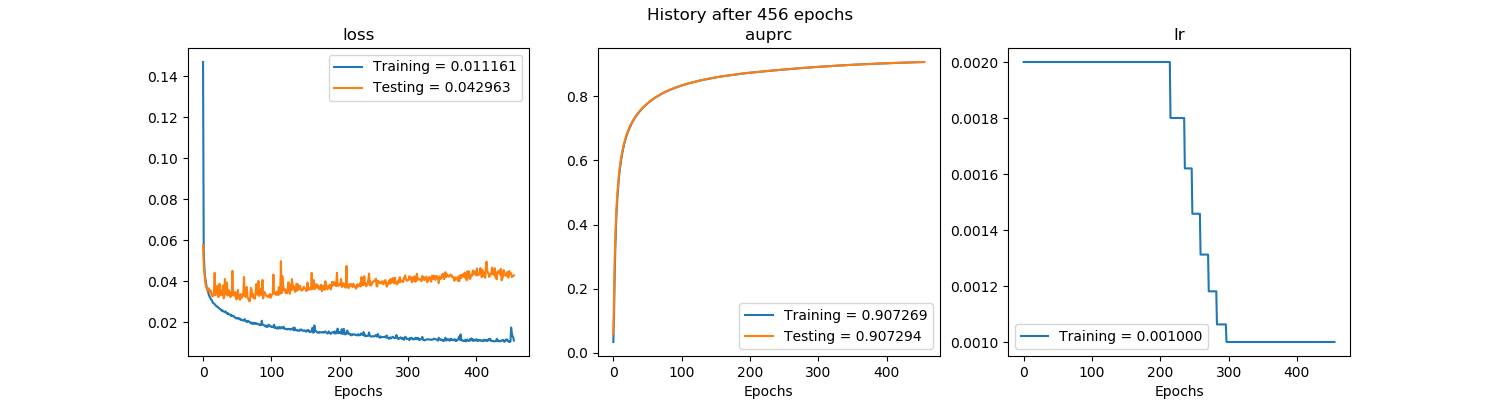

Source data for this figure (header and first rows):
, val_loss, val_auprc, loss, auprc, lr
0, 0.05775, 0.05814, 0.147, 0.03343, 0.002
1, 0.04829, 0.1851, 0.05513, 0.116, 0.002
2, 0.04402, 0.2966, 0.0463, 0.2445, 0.002
3, 0.03998, 0.3708, 0.04218, 0.3339, 0.002
4, 0.03833, 0.4254, 0.03991, 0.4017, 0.002
5, 0.03676, 0.4682, 0.03781, 0.4489, 0.002
6, 0.03679, 0.502, 0.03615, 0.4853, 0.002
7, 0.03548, 0.5293, 0.03523, 0.5153, 0.002
8, 0.03669, 0.5525, 0.03397, 0.5414, 0.002
9, 0.03564, 0.5725, 0.03295, 0.5629, 0.002
10, 0.03494, 0.5889, 0.03231, 0.5807, 0.002
11, 0.03569, 0.6031, 0.0316, 0.5958, 0.002
12, 0.03382, 0.6158, 0.03104, 0.6092, 0.002
13, 0.03302, 0.6272, 0.03083, 0.6218, 0.002
14, 0.03259, 0.6379, 0.02977, 0.6325, 0.002
15, 0.03325, 0.6477, 0.02939, 0.6431, 0.002
16, 0.03561, 0.6562, 0.02927, 0.6524, 0.002
17, 0.04421, 0.6635, 0.02886, 0.6599, 0.002
18, 0.03318, 0.6707, 0.02847, 0.6669, 0.002
19, 0.034, 0.6778, 0.028, 0.6744, 0.002
20, 0.03405, 0.6843, 0.0277, 0.6811, 0.002
21, 0.03786, 0.6899, 0.02772, 0.6874, 0.002
22, 0.03241, 0.6952, 0.0274, 0.6924, 0.002
23, 0.03252, 0.7005, 0.02695, 0.6978, 0.002
24, 0.03885, 0.7054, 0.0267, 0.703, 0.002
25, 0.0332, 0.7098, 0.02653, 0.7076, 0.002
26, 0.03356, 0.7143, 0.02627, 0.7121, 0.002
27, 0.03548, 0.7184, 0.02574, 0.7165, 0.002
28, 0.03347, 0.7221, 0.02596, 0.7204, 0.002
29, 0.03803, 0.7257, 0.02549, 0.7242, 0.002
30, 0.03174, 0.7291, 0.02546, 0.7271, 0.002
31, 0.03207, 0.7327, 0.0251, 0.7309, 0.002
32, 0.0412, 0.736, 0.02499, 0.7345, 0.002
33, 0.03624, 0.739, 0.02536, 0.7376, 0.002
34, 0.03373, 0.7419, 0.0247, 0.7404, 0.002
35, 0.03944, 0.7449, 0.02437, 0.7434, 0.002
36, 0.03303, 0.7476, 0.02462, 0.7462, 0.002
37, 0.03384, 0.7503, 0.02396, 0.749, 0.002
38, 0.03566, 0.753, 0.02391, 0.7516, 0.002
39, 0.03357, 0.7554, 0.02394, 0.7543, 0.002
40, 0.0323, 0.7578, 0.0238, 0.7567, 0.002
41, 0.03457, 0.7602, 0.02316, 0.7591, 0.002
42, 0.03321, 0.7625, 0.02344, 0.7614, 0.002
43, 0.04516, 0.7647, 0.02306, 0.7637, 0.002
44, 0.03412, 0.7666, 0.02317, 0.7657, 0.002
45, 0.03309, 0.7687, 0.02311, 0.7677, 0.002
46, 0.03321, 0.7708, 0.0225, 0.7698, 0.002
47, 0.03477, 0.7728, 0.02245, 0.7719, 0.002
48, 0.03212, 0.7749, 0.02201, 0.7739, 0.002
49, 0.03118, 0.7768, 0.02206, 0.7758, 0.002
50, 0.03438, 0.7787, 0.02187, 0.7779, 0.002
51, 0.03584, 0.7804, 0.02223, 0.7796, 0.002
52, 0.03212, 0.7821, 0.0221, 0.7812, 0.002
53, 0.032, 0.7839, 0.02155, 0.7831, 0.002
54, 0.03102, 0.7856, 0.02183, 0.7848, 0.002
55, 0.03382, 0.7873, 0.02123, 0.7864, 0.002
56, 0.03177, 0.7889, 0.02142, 0.7881, 0.002
57, 0.03245, 0.7905, 0.02115, 0.7897, 0.002
58, 0.03256, 0.7921, 0.02097, 0.7913, 0.002
59, 0.03441, 0.7935, 0.02105, 0.7928, 0.002
... 396 more rows
